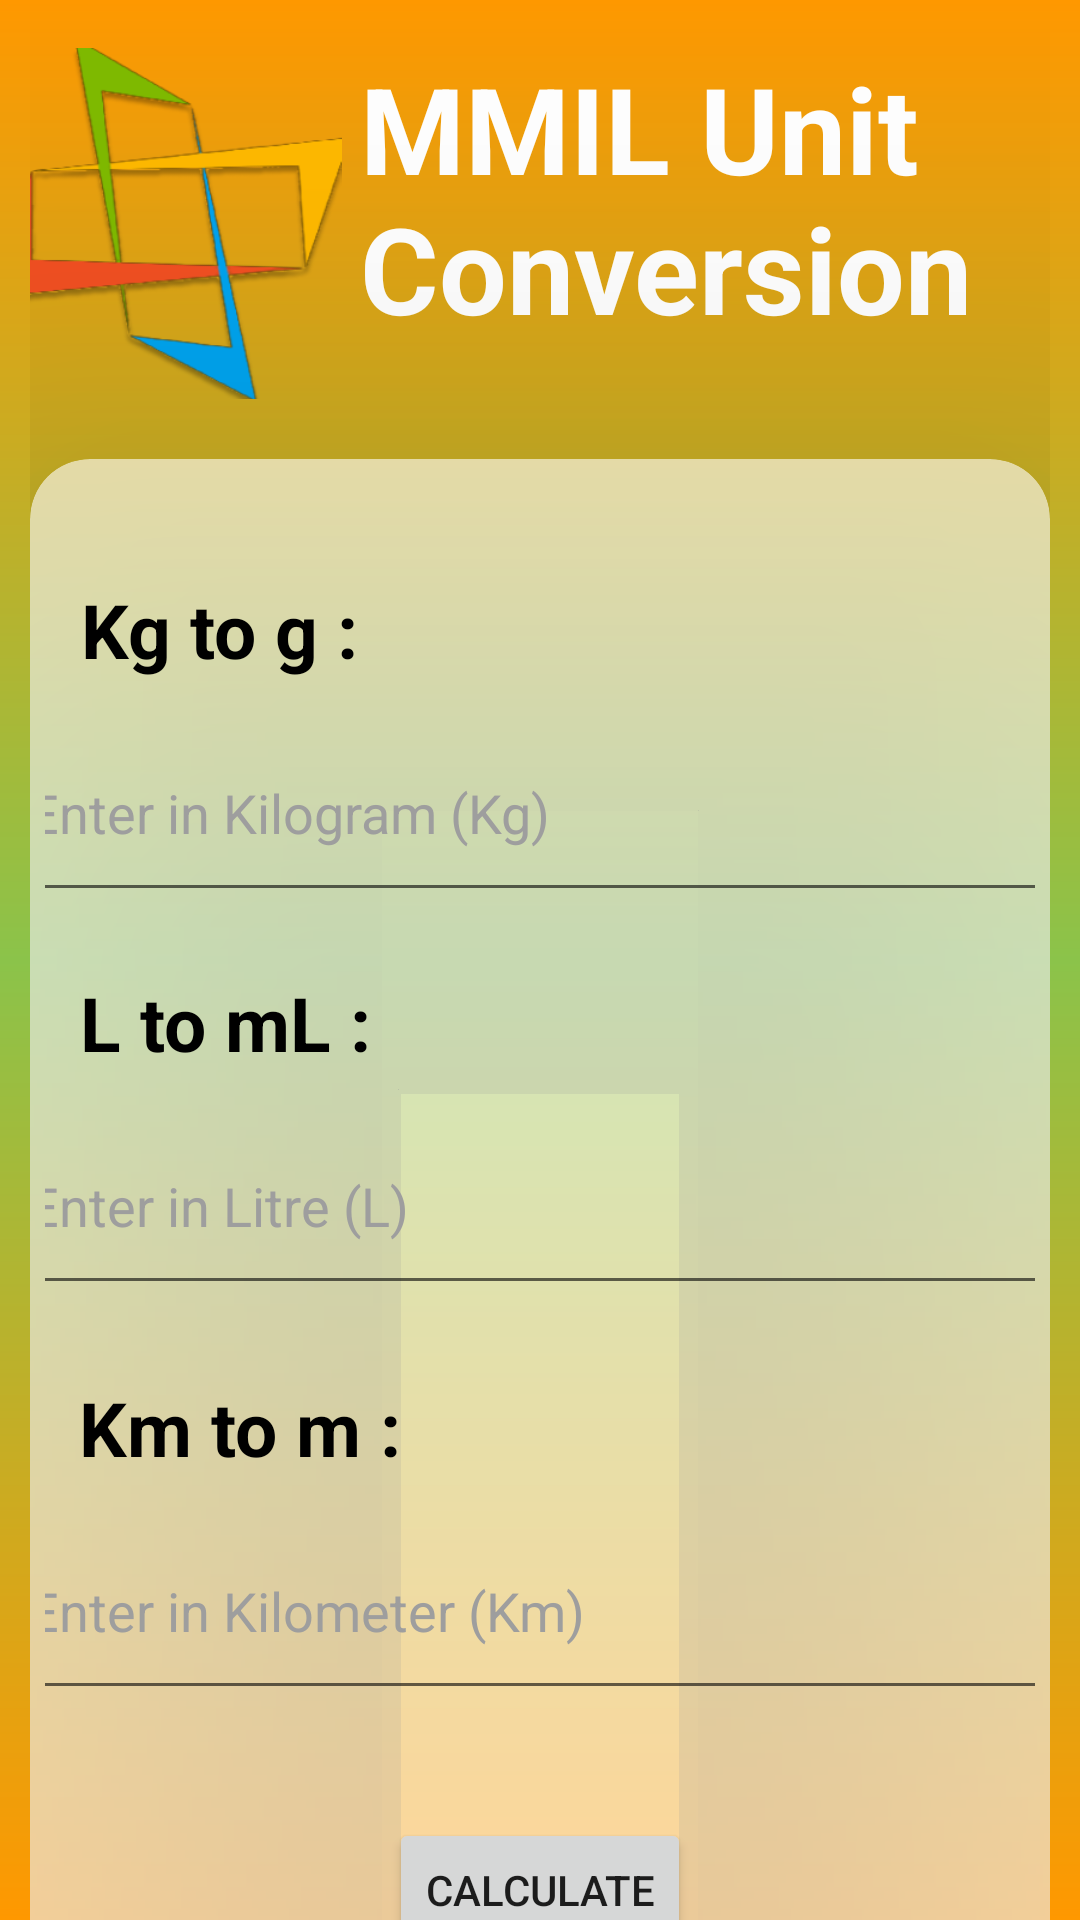

This screen was rendered from an Android layout file. Write that file and the resources it references.
<!-- AndroidManifest.xml: application theme Theme.MMILApp -->
<!-- res/layout/activity_main.xml -->
<?xml version="1.0" encoding="utf-8"?>
<androidx.constraintlayout.widget.ConstraintLayout xmlns:android="http://schemas.android.com/apk/res/android"
    xmlns:app="http://schemas.android.com/apk/res-auto"
    xmlns:tools="http://schemas.android.com/tools"
    android:layout_width="match_parent"
    android:paddingLeft="10dp"
    android:paddingRight="10dp"
    android:background="@drawable/gradient"
    android:layout_height="match_parent"
    tools:context=".MainActivity">

    <ImageView
        android:id="@+id/img"
        android:layout_width="130dp"
        android:layout_height="117dp"
        android:layout_alignParentLeft="true"
        android:layout_alignParentTop="true"
        android:layout_marginTop="16dp"
        android:src="@drawable/mmil_logo"
        app:layout_constraintEnd_toStartOf="@+id/textView"
        app:layout_constraintHorizontal_bias="1.0"
        app:layout_constraintStart_toStartOf="parent"
        app:layout_constraintTop_toTopOf="parent" />

    <TextView
        android:id="@+id/textView"
        android:layout_width="226dp"
        android:layout_height="117dp"
        android:layout_alignParentTop="true"
        android:layout_alignParentEnd="true"
        android:layout_marginTop="16dp"
        android:layout_marginEnd="4dp"
        android:layout_toEndOf="@+id/img"
        android:text="MMIL Unit Conversion"
        android:textColor="@color/white"
        android:textSize="40sp"
        android:textStyle="bold"
        app:layout_constraintEnd_toEndOf="parent"
        app:layout_constraintTop_toTopOf="parent" />

    <androidx.cardview.widget.CardView
        android:layout_width="match_parent"
        android:layout_height="900dp"
        app:cardElevation="100dp"
        android:layout_marginTop="20dp"
        app:cardBackgroundColor="#99FFFFFF"
        app:cardCornerRadius="20dp"
        app:layout_constraintEnd_toEndOf="parent"
        app:layout_constraintHorizontal_bias="0.0"
        app:layout_constraintStart_toStartOf="parent"
        app:layout_constraintTop_toBottomOf="@+id/textView">

        <androidx.constraintlayout.widget.ConstraintLayout
            android:layout_width="match_parent"
            android:paddingLeft="5dp"
            android:paddingRight="5dp"
            android:layout_height="match_parent">
            <TextView
                android:id="@+id/textView2"
                android:layout_width="wrap_content"
                android:layout_height="38dp"
                android:textColor="@color/black"
                android:layout_marginTop="40dp"
                android:text="Kg to g : "
                android:textSize="25sp"
                android:textStyle="bold"
                app:layout_constraintEnd_toEndOf="parent"
                app:layout_constraintHorizontal_bias="0.052"
                app:layout_constraintStart_toStartOf="parent"
                app:layout_constraintTop_toTopOf="parent" />

            <EditText
                android:id="@+id/editText"
                android:layout_width="350dp"
                android:layout_height="69dp"
                android:layout_marginTop="4dp"
                android:hint="Enter in Kilogram (Kg)"
                android:inputType="number"
                android:textColor="@color/black"
                android:textColorHint="#9E9E9E"
                app:layout_constraintEnd_toEndOf="parent"
                app:layout_constraintStart_toStartOf="parent"
                app:layout_constraintTop_toBottomOf="@+id/textView2" />
            <TextView
                android:id="@+id/textView3"
                android:layout_width="wrap_content"
                android:layout_height="38dp"
                android:layout_marginTop="20dp"
                android:text="L to mL : "
                android:textSize="25sp"
                android:textColor="@color/black"
                android:textStyle="bold"
                app:layout_constraintEnd_toEndOf="parent"
                app:layout_constraintHorizontal_bias="0.052"
                app:layout_constraintStart_toStartOf="parent"
                app:layout_constraintTop_toBottomOf="@+id/editText" />

            <EditText
                android:id="@+id/editText2"
                android:layout_width="350dp"
                android:layout_height="69dp"
                android:layout_marginTop="4dp"
                android:hint="Enter in Litre (L)"
                android:inputType="number"
                android:textColor="@color/black"
                android:textColorHint="#9E9E9E"
                app:layout_constraintEnd_toEndOf="parent"
                app:layout_constraintStart_toStartOf="parent"
                app:layout_constraintTop_toBottomOf="@+id/textView3" />

            <TextView
                android:id="@+id/textView4"
                android:layout_width="wrap_content"
                android:layout_height="38dp"
                android:layout_marginTop="24dp"
                android:text="Km to m : "
                android:textSize="25sp"
                android:textStyle="bold"
                android:textColor="@color/black"
                app:layout_constraintEnd_toEndOf="parent"
                app:layout_constraintHorizontal_bias="0.052"
                app:layout_constraintStart_toStartOf="parent"
                app:layout_constraintTop_toBottomOf="@+id/editText2" />

            <EditText
                android:id="@+id/editText3"
                android:layout_width="350dp"
                android:inputType="number"
                android:layout_height="69dp"
                android:layout_marginTop="4dp"
                android:hint="Enter in Kilometer (Km)"
                android:textColor="@color/black"
                android:textColorHint="#9E9E9E"
                app:layout_constraintEnd_toEndOf="parent"
                app:layout_constraintStart_toStartOf="parent"
                app:layout_constraintTop_toBottomOf="@+id/textView4" />

            <Button
                android:layout_width="wrap_content"
                android:layout_height="wrap_content"
                android:layout_marginTop="36dp"
                android:text="Calculate"
                android:id="@+id/button"
                android:shadowColor="@color/white"
                app:layout_constraintEnd_toEndOf="parent"
                app:layout_constraintStart_toStartOf="parent"
                app:layout_constraintTop_toBottomOf="@+id/editText3" />


        </androidx.constraintlayout.widget.ConstraintLayout>


    </androidx.cardview.widget.CardView>


</androidx.constraintlayout.widget.ConstraintLayout>
<!-- resources referenced by this layout -->
<resources>
  <!-- drawable gradient (drawable) -->
  <?xml version = "1.0" encoding = "utf-8" ?>
  <shape
      android:shape = "rectangle"
      xmlns:android = "http://schemas.android.com/apk/res/android" >
  
      <gradient
          android:startColor = "#FF9800"
          android:endColor = "#FF9800"
          android:centerColor="#8BC34A"
          android:angle = "90"
          android:type = "linear" />
  </shape>
  <!-- drawable mmil_logo: png bitmap (drawable, 36064 bytes) -->
  <style name="Theme.MMILApp" parent="Theme.MaterialComponents.DayNight.DarkActionBar">
          
          <item name="colorPrimary">@color/purple_500</item>
          <item name="colorPrimaryVariant">@color/purple_700</item>
          <item name="colorOnPrimary">@color/white</item>
          
          <item name="colorSecondary">#FF9800</item>
          <item name="colorSecondaryVariant">@color/teal_700</item>
          <item name="colorOnSecondary">@color/black</item>
          
          <item name="android:statusBarColor">#FF9800</item>
          
      </style>
  <!-- not gathered from this repository: default colours our renderer supplied (Android Studio template values) -->
  <color name="purple_500">#FF6200EE</color>
  <color name="purple_700">#FF3700B3</color>
  <color name="teal_700">#FF018786</color>
  <color name="black">#FF000000</color>
  <color name="white">#FFFFFFFF</color>
</resources>
